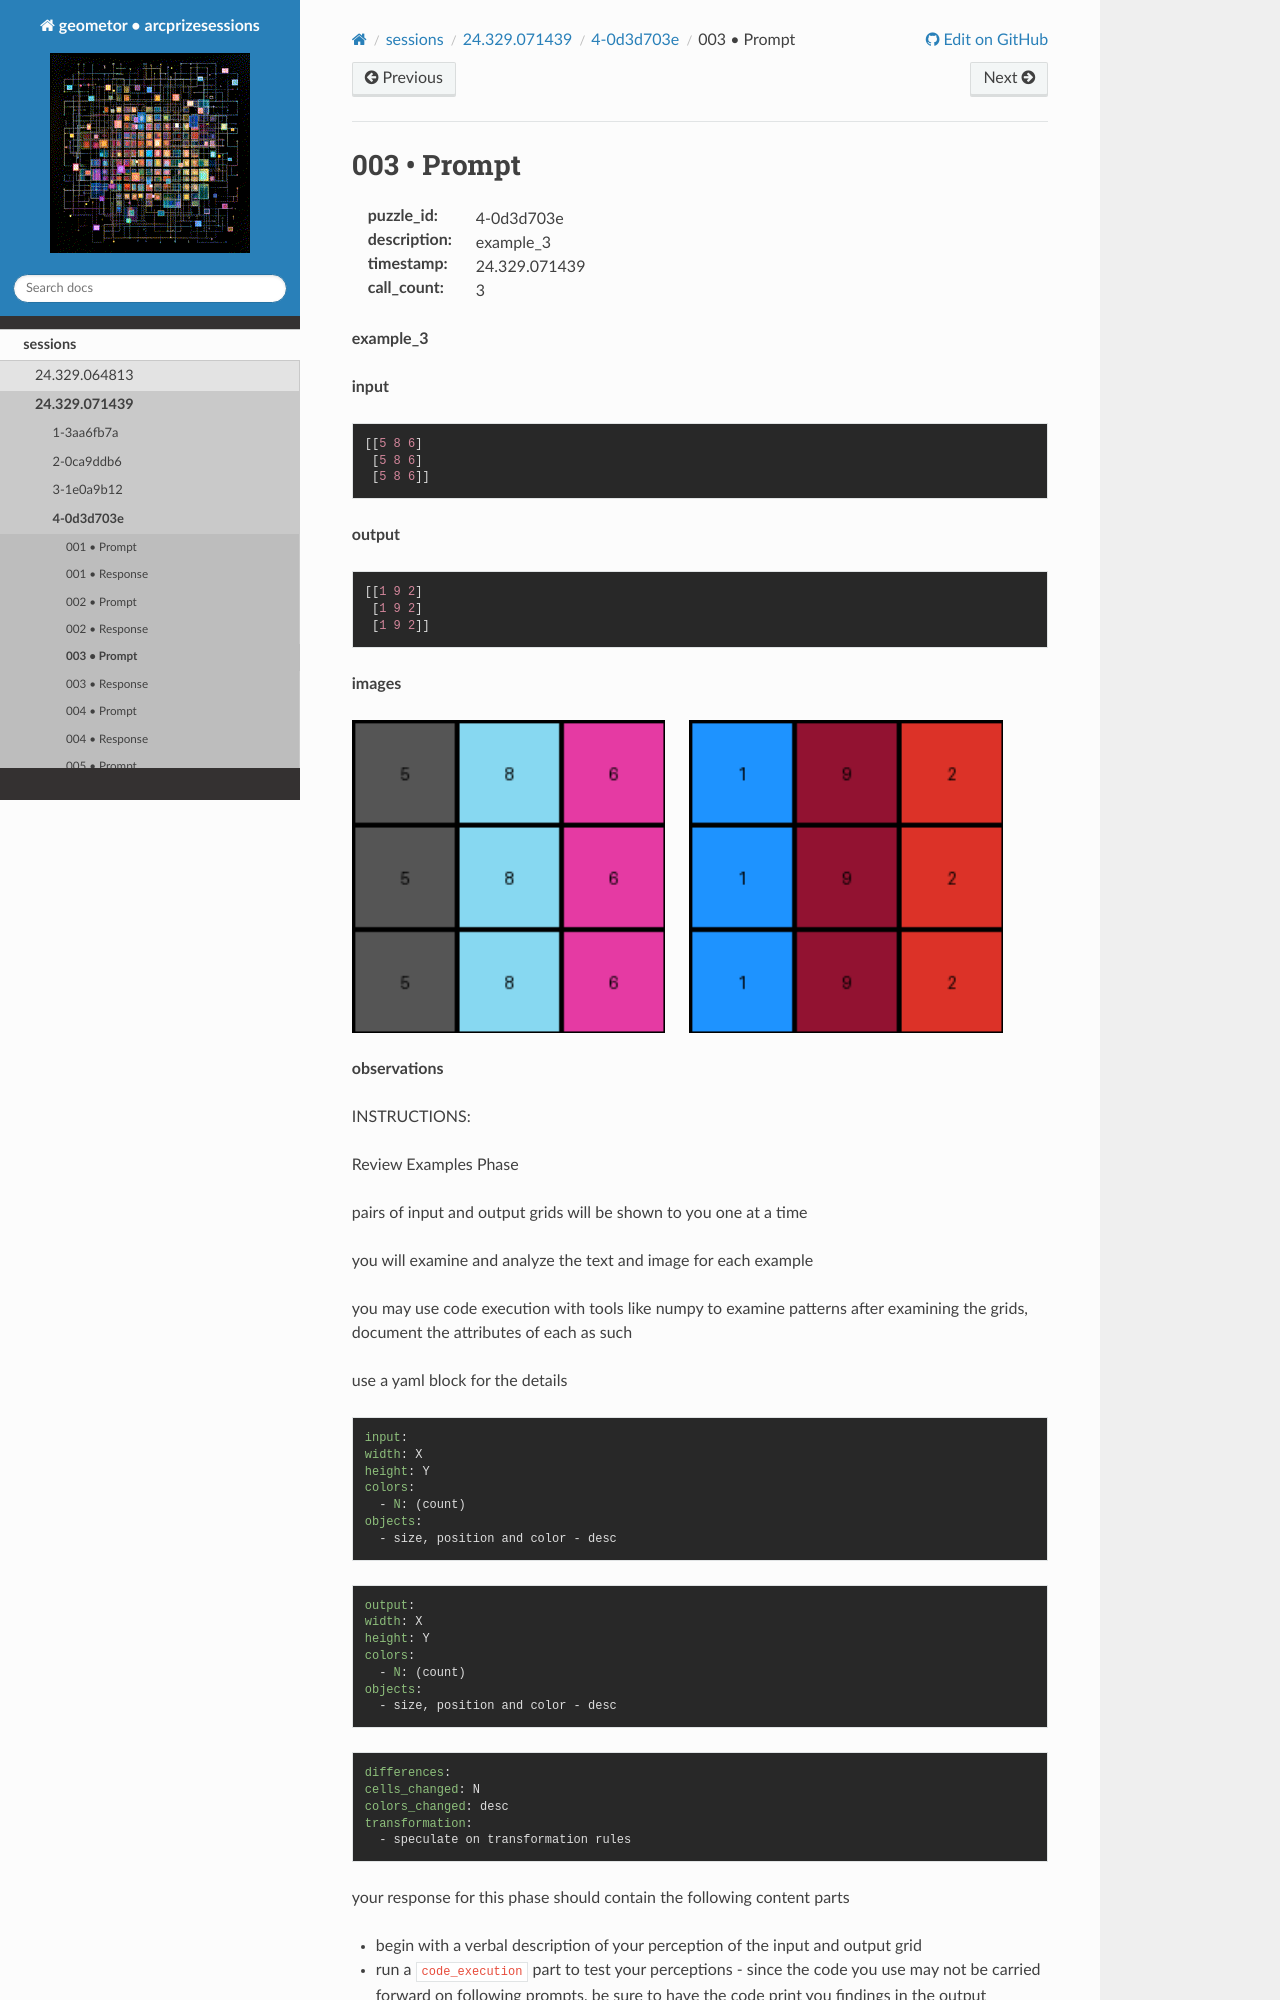

repository: geometor/arcprizesessions · page: sessions/24.329.071439/4-0d3d703e/003-prompt/index.html · generator: sphinx

003 • Prompt
============

:puzzle_id: 4-0d3d703e
:description: example_3
:timestamp: 24.329.071439
:call_count: 3






**example_3**

**input**

.. code-block::

   [[5 8 6]
    [5 8 6]
    [5 8 6]]

**output**

.. code-block::

   [[1 9 2]
    [1 9 2]
    [1 9 2]]

**images**





.. image:: _images/002-example_3_input.png
   :align: left
   :width: 45%




.. image:: _images/002-example_3_output.png
   :align: left
   :width: 45%





**observations**






INSTRUCTIONS:






Review Examples Phase

pairs of input and output grids will be shown to you one at a time

you will examine and analyze the text and image for each example

you may use code execution with tools like numpy to examine patterns
after examining the grids, document the attributes of each as such

use a yaml block for the details

.. code-block:: yaml

   input:
   width: X
   height: Y
   colors:
     - N: (count)
   objects:
     - size, position and color - desc

.. code-block:: yaml

   output:
   width: X
   height: Y
   colors:
     - N: (count)
   objects:
     - size, position and color - desc

.. code-block:: yaml

   differences:
   cells_changed: N
   colors_changed: desc
   transformation:
     - speculate on transformation rules

your response for this phase should contain the following content parts
